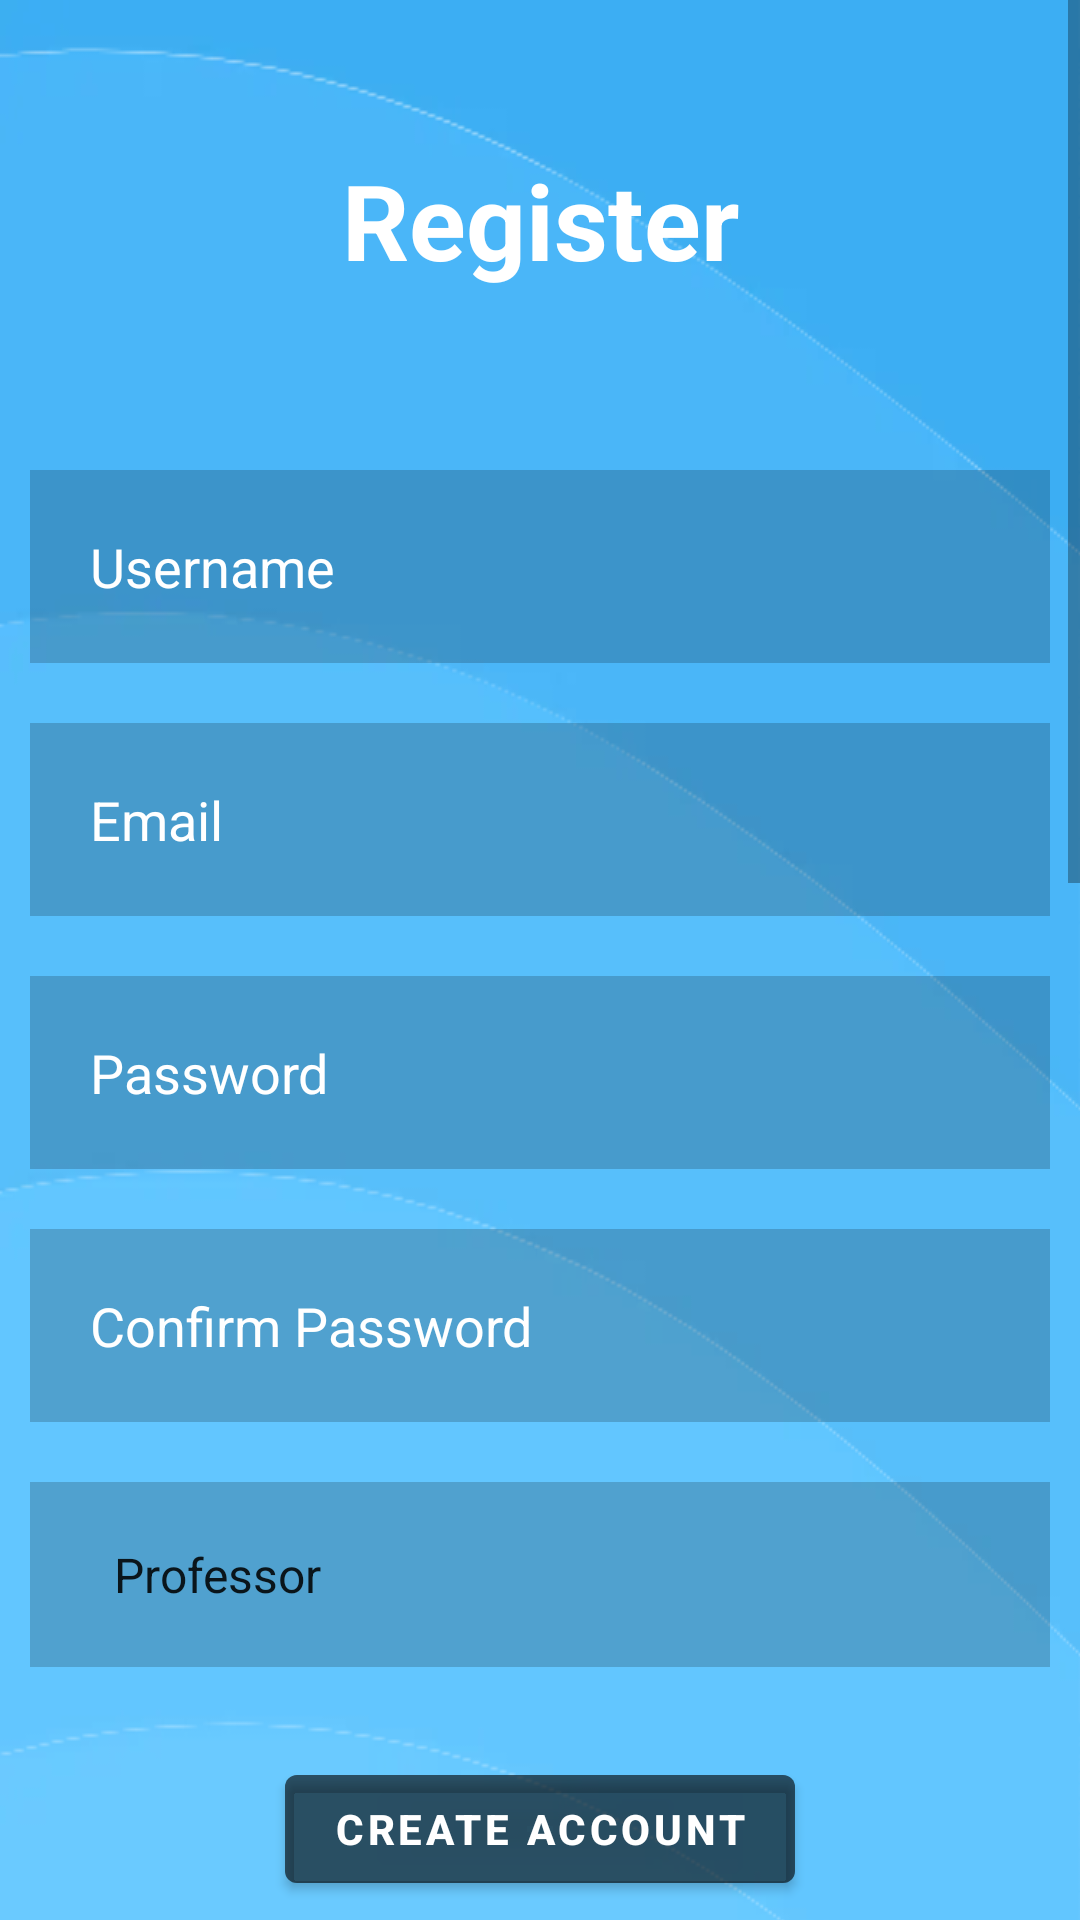

This screen was rendered from an Android layout file. Write that file and the resources it references.
<!-- AndroidManifest.xml: application theme Theme.StudentTrack -->
<!-- res/layout/activity_main.xml -->
<?xml version="1.0" encoding="utf-8"?>
<ScrollView
    xmlns:android="http://schemas.android.com/apk/res/android"
    android:layout_width="match_parent"
    android:layout_height="match_parent">

    <RelativeLayout xmlns:android="http://schemas.android.com/apk/res/android"
        xmlns:app="http://schemas.android.com/apk/res-auto"
        xmlns:tools="http://schemas.android.com/tools"
        android:layout_width="match_parent"
        android:layout_height="match_parent"
        android:background="@drawable/bgregister"
        tools:context=".MainActivity">

        <TextView
            android:id="@+id/registerlabel"
            android:layout_width="match_parent"
            android:layout_height="wrap_content"
            android:layout_marginStart="50dp"
            android:layout_marginTop="50dp"
            android:layout_marginEnd="50dp"
            android:layout_marginBottom="50dp"
            android:gravity="center"
            android:text="Register"
            android:textColor="@color/white"
            android:textSize="35dp"
            android:textStyle="bold" />

        <EditText
            android:id="@+id/username"
            android:layout_width="match_parent"
            android:layout_height="wrap_content"
            android:layout_below="@+id/registerlabel"
            android:layout_marginStart="10dp"
            android:layout_marginTop="10dp"
            android:layout_marginEnd="10dp"
            android:layout_marginBottom="10dp"
            android:background="#30000000"
            android:drawableLeft="@drawable/baseline_person_outline_24"
            android:drawablePadding="20dp"
            android:hint="Username"
            android:padding="20dp"
            android:textColor="@color/white"
            android:textColorHint="@color/white" />

        <EditText
            android:id="@+id/email"
            android:layout_width="match_parent"
            android:layout_height="wrap_content"
            android:layout_below="@+id/username"
            android:layout_marginStart="10dp"
            android:layout_marginTop="10dp"
            android:layout_marginEnd="10dp"
            android:layout_marginBottom="10dp"
            android:background="#30000000"
            android:drawableLeft="@drawable/baseline_person_outline_24"
            android:drawablePadding="20dp"
            android:hint="Email"
            android:padding="20dp"
            android:textColor="@color/white"
            android:textColorHint="@color/white" />


        <EditText
            android:id="@+id/password"
            android:layout_width="match_parent"
            android:layout_height="wrap_content"
            android:layout_below="@+id/email"
            android:layout_marginStart="10dp"
            android:layout_marginTop="10dp"
            android:layout_marginEnd="10dp"
            android:layout_marginBottom="10dp"
            android:background="#30000000"
            android:drawableLeft="@drawable/baseline_info_24"
            android:drawablePadding="20dp"
            android:hint="Password"
            android:padding="20dp"
            android:textColor="@color/white"
            android:textColorHint="@color/white" />

        <EditText
            android:id="@+id/repassword"
            android:layout_width="match_parent"
            android:layout_height="wrap_content"
            android:layout_below="@+id/password"
            android:layout_marginStart="10dp"
            android:layout_marginTop="10dp"
            android:layout_marginEnd="10dp"
            android:layout_marginBottom="10dp"
            android:background="#30000000"
            android:drawableLeft="@drawable/baseline_info_24"
            android:drawablePadding="20dp"
            android:hint="Confirm Password"
            android:padding="20dp"
            android:textColor="@color/white"
            android:textColorHint="@color/white" />

        <Spinner
            android:id="@+id/spinner"
            android:layout_width="match_parent"
            android:layout_height="wrap_content"
            android:layout_below="@+id/repassword"
            android:layout_marginStart="10dp"
            android:layout_marginTop="10dp"
            android:layout_marginEnd="10dp"
            android:layout_marginBottom="10dp"
            android:background="#30000000"
            android:padding="20dp"
            android:entries="@array/usertype"
             />


        <EditText
            android:id="@+id/apogee"
            android:layout_width="match_parent"
            android:layout_height="wrap_content"
            android:layout_below="@+id/spinner"
            android:layout_marginStart="10dp"
            android:layout_marginTop="10dp"
            android:layout_marginEnd="10dp"
            android:layout_marginBottom="10dp"
            android:background="#30000000"
            android:drawableLeft="@drawable/baseline_person_outline_24"
            android:drawablePadding="20dp"
            android:hint="Apogee"
            android:padding="20dp"
            android:textColor="@color/white"
            android:textColorHint="@color/white"
            android:visibility="gone"
            android:inputType="number"/>

        <EditText
            android:id="@+id/field"
            android:layout_width="match_parent"
            android:layout_height="wrap_content"
            android:layout_below="@+id/apogee"
            android:layout_marginStart="10dp"
            android:layout_marginTop="10dp"
            android:layout_marginEnd="10dp"
            android:layout_marginBottom="10dp"
            android:background="#30000000"
            android:drawableLeft="@drawable/baseline_person_outline_24"
            android:drawablePadding="20dp"
            android:hint="Field"
            android:padding="20dp"
            android:textColor="@color/white"
            android:textColorHint="@color/white"
            android:visibility="gone" />

        

        <EditText
            android:id="@+id/course"
            android:layout_width="match_parent"
            android:layout_height="wrap_content"
            android:layout_below="@+id/field"
            android:layout_marginStart="10dp"
            android:layout_marginTop="10dp"
            android:layout_marginEnd="10dp"
            android:layout_marginBottom="10dp"
            android:background="#30000000"
            android:drawableLeft="@drawable/baseline_person_outline_24"
            android:drawablePadding="20dp"
            android:hint="Course Taught"
            android:padding="20dp"
            android:textColor="@color/white"
            android:textColorHint="@color/white"
            android:visibility="gone" />


        <com.google.android.material.button.MaterialButton
            android:id="@+id/register"
            android:layout_width="wrap_content"
            android:layout_height="wrap_content"
            android:layout_below="@+id/course"
            android:layout_centerHorizontal="true"
            android:layout_marginStart="20dp"
            android:layout_marginTop="20dp"
            android:layout_marginEnd="20dp"
            android:layout_marginBottom="20dp"
            android:backgroundTint="#60000000"
            android:text="CREATE ACCOUNT"
            android:textStyle="bold" />

        <TextView
            android:id="@+id/signin"
            android:layout_width="wrap_content"
            android:layout_height="wrap_content"
            android:layout_below="@+id/register"
            android:layout_centerHorizontal="true"
            android:layout_marginStart="20dp"
            android:layout_marginEnd="20dp"
            android:layout_marginBottom="10dp"
            android:text="ALREADY HAVE AN ACCOUNT"
            android:textStyle="bold"
            android:textColor="#878181"
            android:clickable="true"
            />



    </RelativeLayout>

</ScrollView>
<!-- resources referenced by this layout -->
<resources>
  <string-array name="usertype">
          <item>Professor</item>
          <item>Student</item>
      </string-array>
  <color name="white">#FFFFFFFF</color>
  <!-- drawable bgregister: png bitmap (drawable, 74505 bytes) -->
  <style name="Theme.StudentTrack" parent="Theme.MaterialComponents.DayNight.NoActionBar">
          
          <item name="colorPrimary">@color/purple_500</item>
          <item name="colorPrimaryVariant">@color/purple_700</item>
          <item name="colorOnPrimary">@color/white</item>
          
          <item name="colorSecondary">@color/teal_200</item>
          <item name="colorSecondaryVariant">@color/teal_700</item>
          <item name="colorOnSecondary">@color/black</item>
          
          <item name="android:statusBarColor">?attr/colorPrimaryVariant</item>
          
      </style>
  <color name="purple_500">#3caef3</color>
  <color name="purple_700">#3caef3</color>
  <color name="teal_200">#78d0ff</color>
  <color name="teal_700">#72ceff</color>
  <color name="black">#FF000000</color>
</resources>
